Dataset: skindata-2 (GitHub, Deepchavan1/skin-cancer). Classes: akiec, bcc, bkl, mel, vasc.

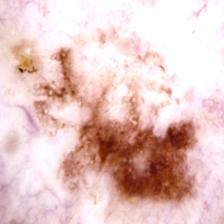
Label: bkl

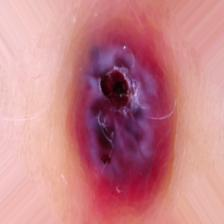
Label: vasc

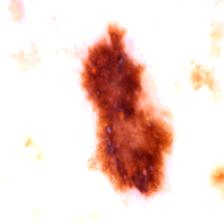
Label: mel

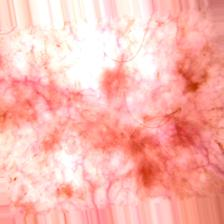
Label: akiec

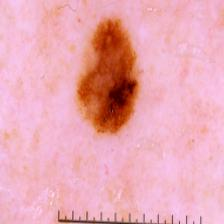
Label: mel

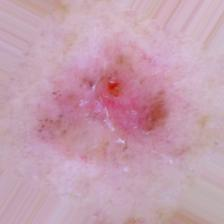
Label: bcc
